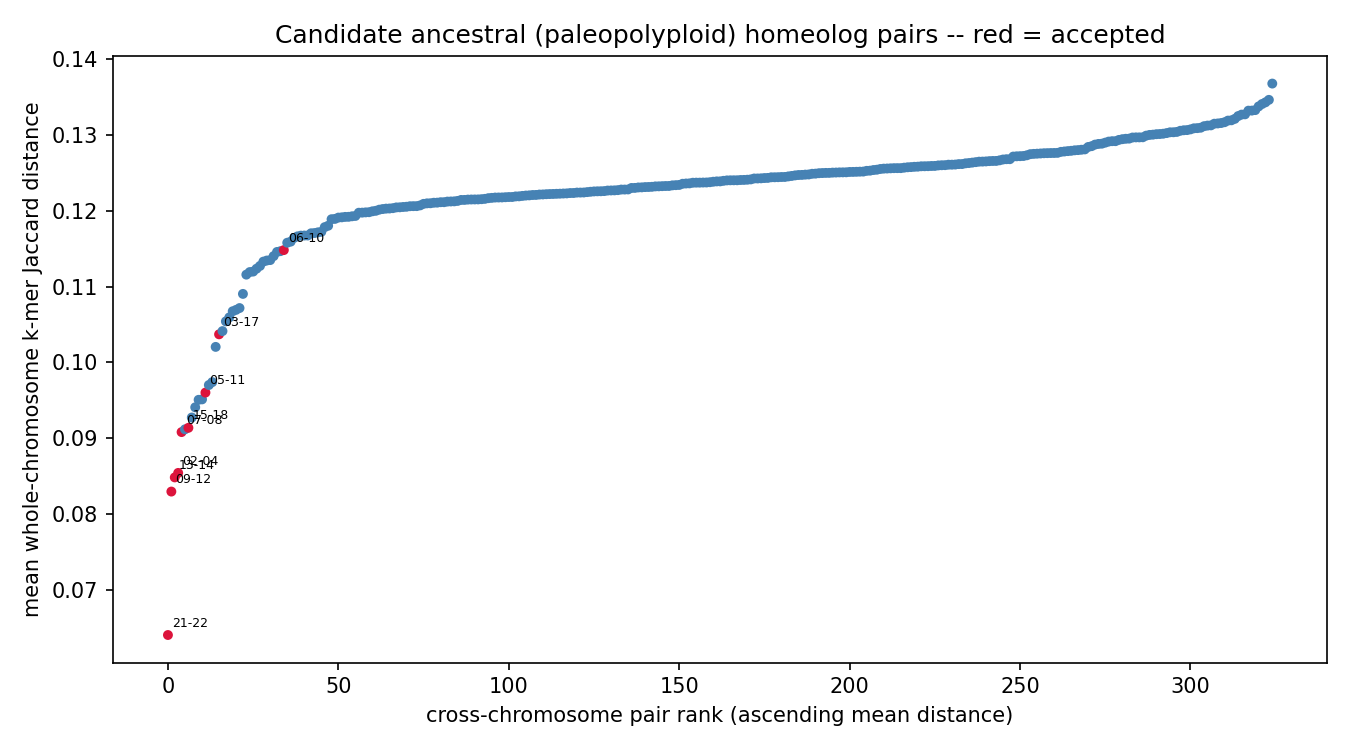

Source data for this figure (header and first rows):
chrom_a	chrom_b	mean_distance	z_score	p_value	q_value	n_haplotype_copy_pairs	resolution_limited	n_resolution_limited_of_total
chr21	chr22	0.06408	-15.73	0	0	4	False	0/4
chr09	chr12	0.08298	-10.84	0	0	4	False	0/4
chr13	chr14	0.08485	-10.36	0	0	4	False	0/4
chr02	chr04	0.08544	-10.2	0	0	4	False	0/4
chr07	chr08	0.09082	-8.809	0	0	4	False	0/4
chr15	chr18	0.09138	-8.664	0	0	4	False	0/4
chr05	chr11	0.09602	-7.462	4.26326e-14	1.15463e-12	4	False	0/4
chr03	chr17	0.1037	-5.475	2.18727e-08	4.44289e-07	4	False	0/4
chr06	chr10	0.1148	-2.603	0.004623	0.04293	4	False	0/4
